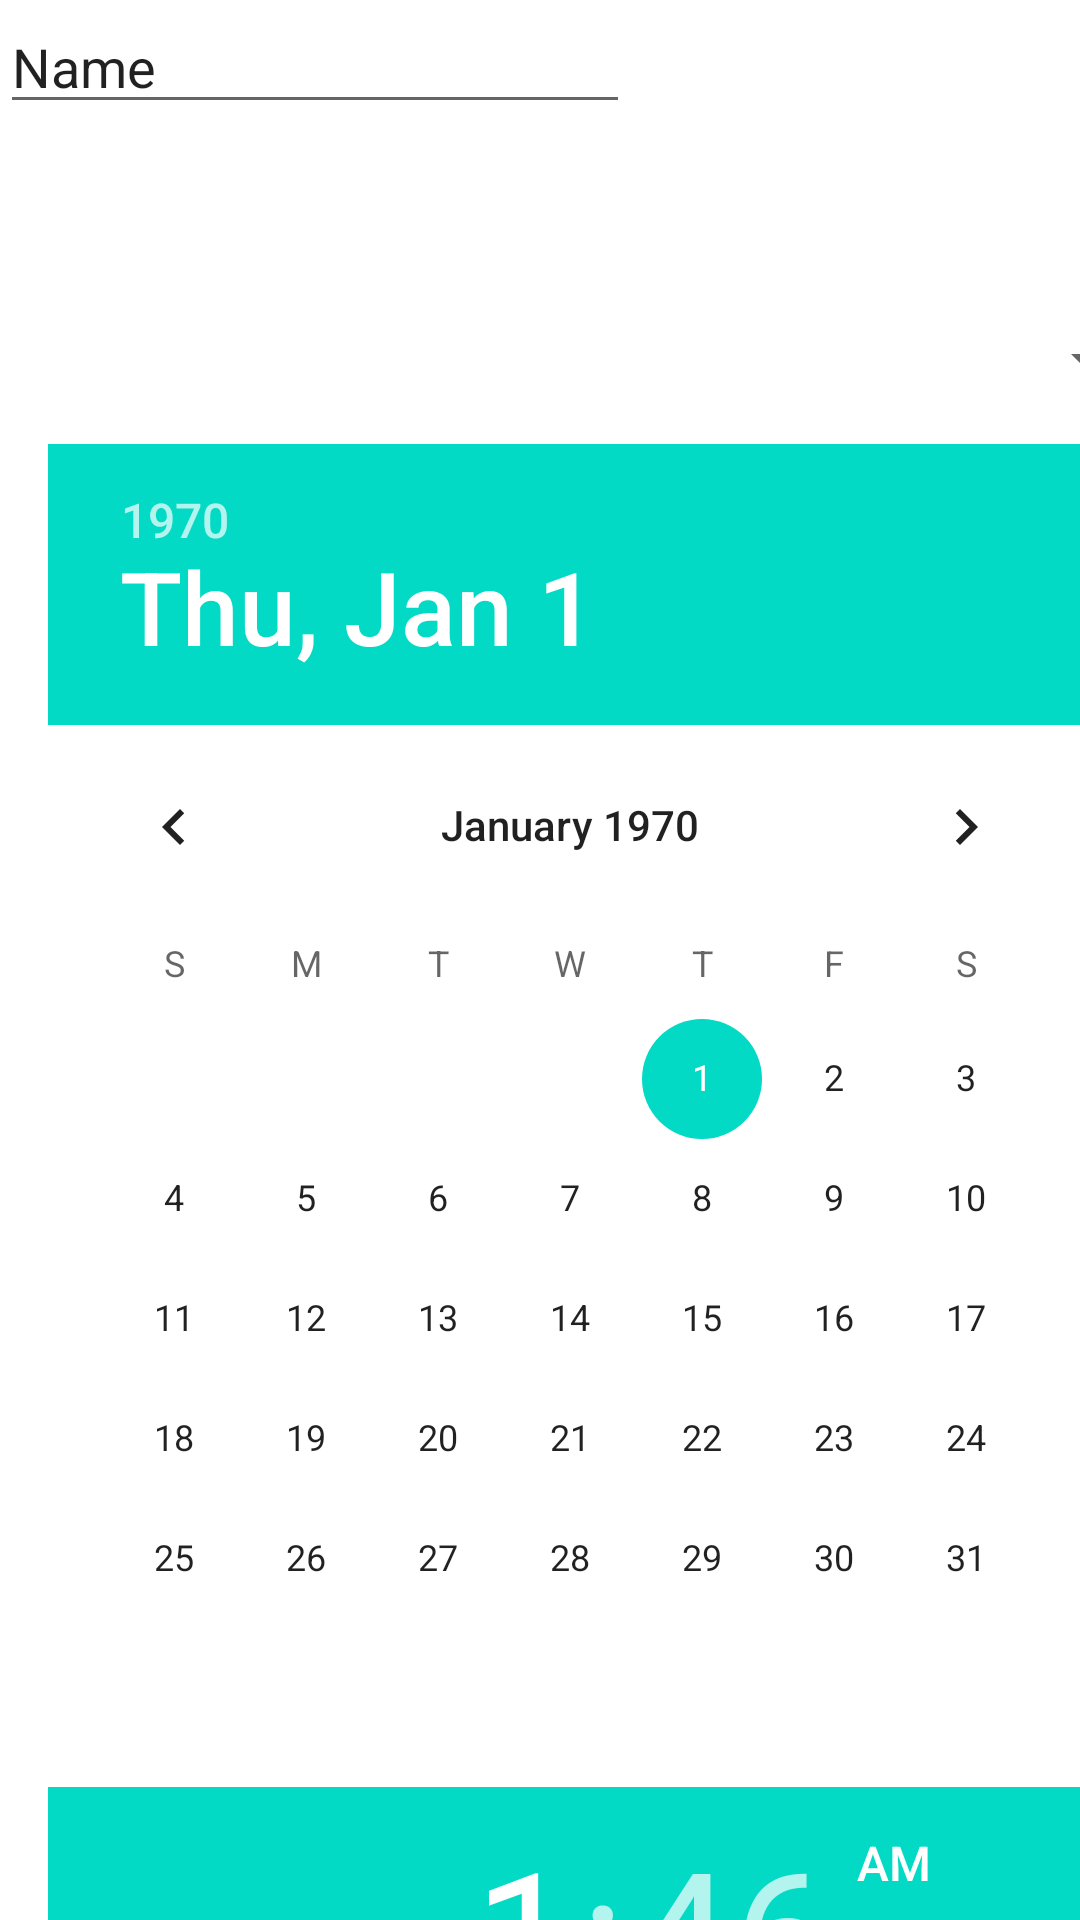

Produce the Android XML layout that renders to this screen, including the resource entries it uses.
<!-- AndroidManifest.xml: application theme Theme.Cataract_and_conjunctivitis_detection -->
<!-- res/layout/activity_add_booking.xml -->
<?xml version="1.0" encoding="utf-8"?>
<androidx.constraintlayout.widget.ConstraintLayout xmlns:android="http://schemas.android.com/apk/res/android"
    xmlns:app="http://schemas.android.com/apk/res-auto"
    xmlns:tools="http://schemas.android.com/tools"
    android:layout_width="match_parent"
    android:layout_height="match_parent"
    tools:context=".AddBookingActivity">

    <ScrollView
        android:layout_width="402dp"
        android:layout_height="645dp"
        android:layout_marginTop="92dp"
        app:layout_constraintStart_toStartOf="parent"
        app:layout_constraintTop_toTopOf="parent">

        <LinearLayout
            android:layout_width="match_parent"
            android:layout_height="wrap_content"
            android:gravity="center"
            android:orientation="vertical"
            android:padding="16dp"
            tools:context=".BookingActivity">

            

            
            <Spinner
                android:id="@+id/spinnerDoctor"
                android:layout_width="match_parent"
                android:layout_height="wrap_content"
                android:layout_marginBottom="16dp"
                android:hint="Select Doctor" />

            <DatePicker
                android:id="@+id/datePicker"
                android:layout_width="match_parent"
                android:layout_height="wrap_content"
                android:layout_marginBottom="16dp" />

            
            <TimePicker
                android:id="@+id/timePicker"
                android:layout_width="match_parent"
                android:layout_height="wrap_content"
                android:layout_marginBottom="16dp" />

            
            <Button
                android:id="@+id/btnBookAppointment"
                android:layout_width="match_parent"
                android:layout_height="wrap_content"
                android:backgroundTint="@color/teal_200"
                android:text="Book Appointment"
                android:textColor="#FFFFFF"
                android:textSize="18sp" />

        </LinearLayout>
    </ScrollView>

    <EditText
        android:id="@+id/editTextTextPersonName3"
        android:layout_width="wrap_content"
        android:layout_height="wrap_content"
        android:ems="10"
        android:inputType="textPersonName"
        android:text="Name"
        tools:layout_editor_absoluteX="100dp"
        tools:layout_editor_absoluteY="26dp" />

</androidx.constraintlayout.widget.ConstraintLayout>
<!-- resources referenced by this layout -->
<resources>
  <color name="teal_200">#FF03DAC5</color>
  <style name="Theme.Cataract_and_conjunctivitis_detection" parent="Theme.MaterialComponents.DayNight.NoActionBar">
          
          <item name="colorPrimary">@color/purple_500</item>
          <item name="colorPrimaryVariant">@color/purple_700</item>
          <item name="colorOnPrimary">@color/white</item>
          
          <item name="colorSecondary">@color/teal_200</item>
          <item name="colorSecondaryVariant">@color/teal_700</item>
          <item name="colorOnSecondary">@color/black</item>
          
          <item name="android:statusBarColor">?attr/colorPrimaryVariant</item>
          
      </style>
  <color name="purple_500">#FF6200EE</color>
  <color name="purple_700">#FF3700B3</color>
  <color name="white">#FFFFFFFF</color>
  <color name="teal_700">#FF018786</color>
  <color name="black">#FF000000</color>
</resources>
